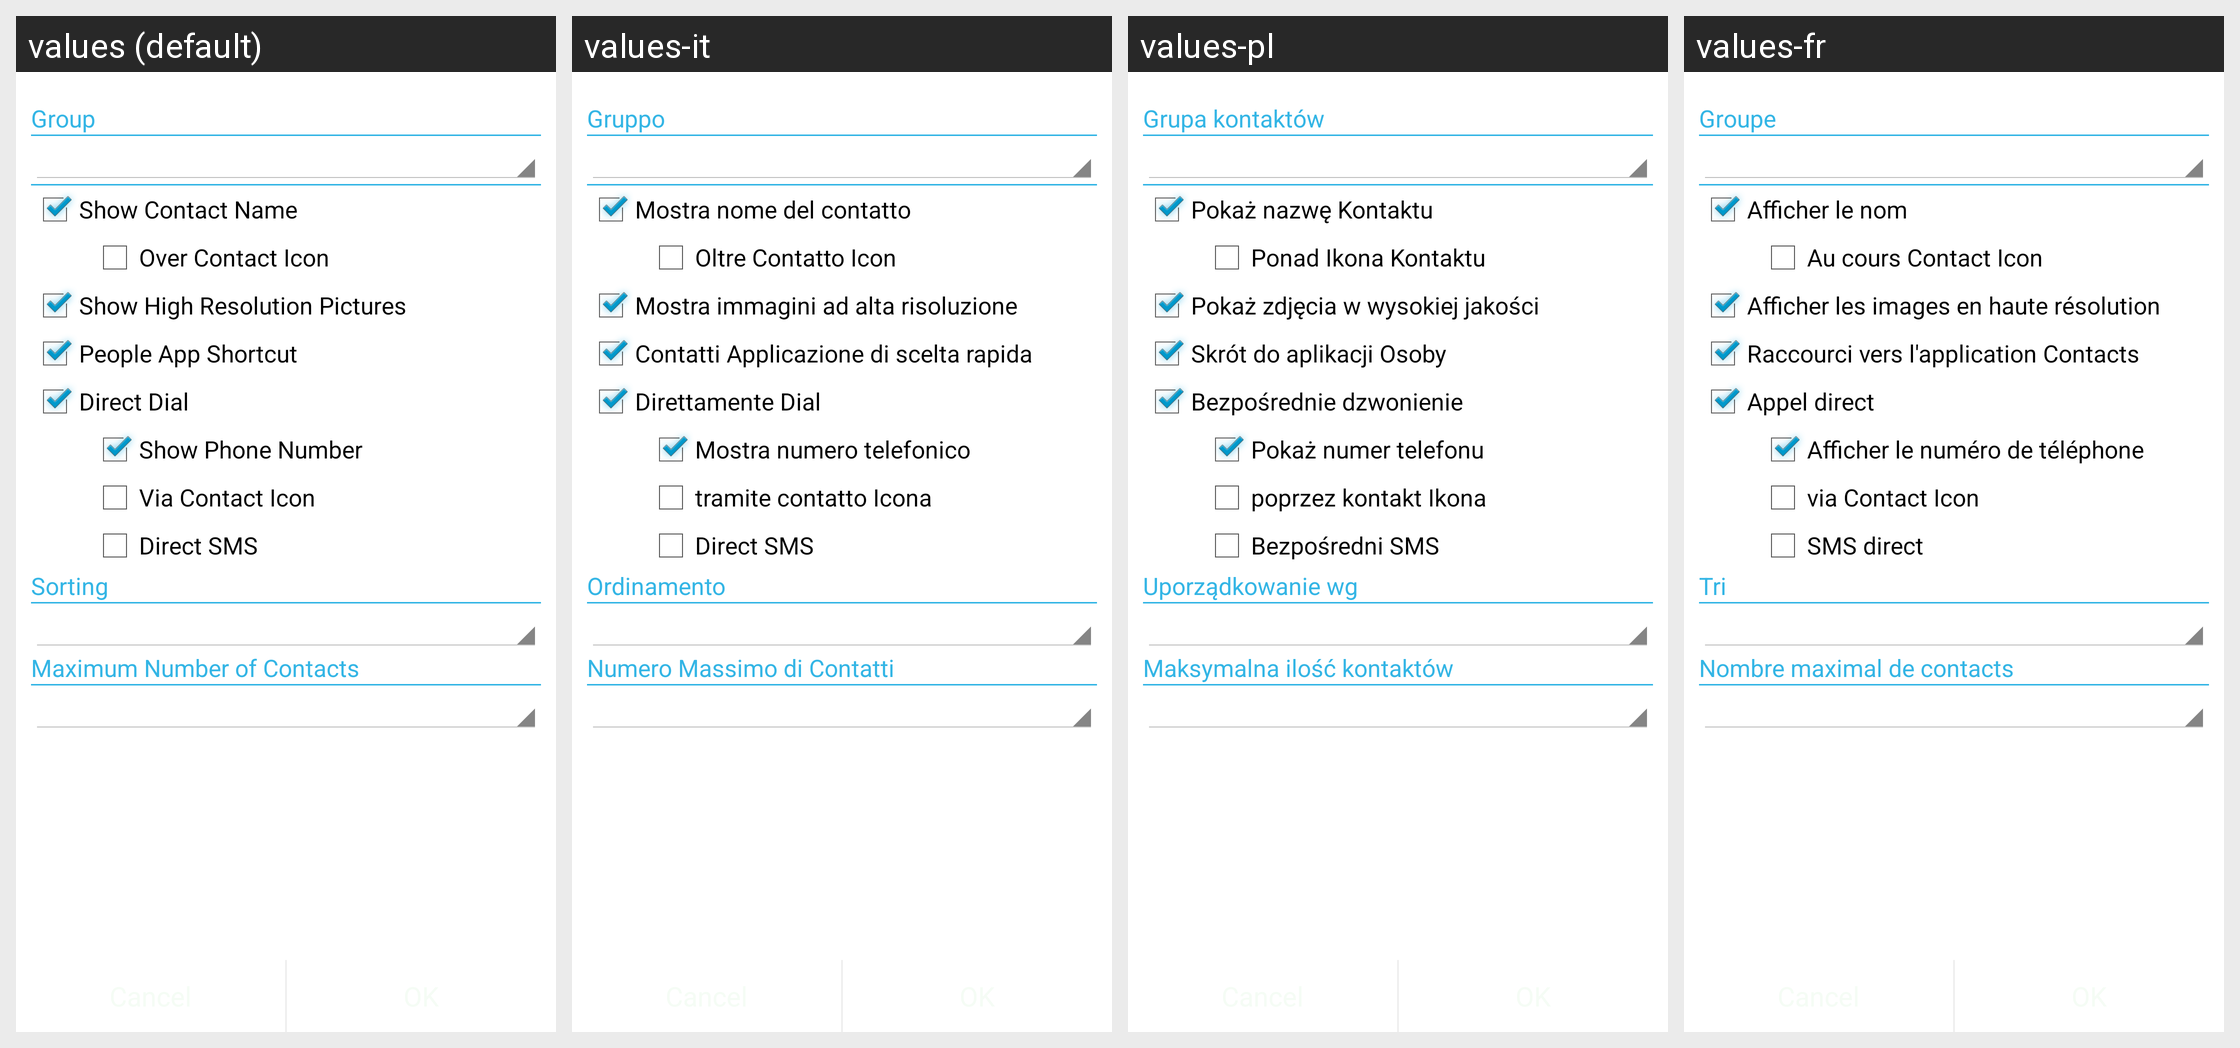

This grid shows one Android layout under several languages. Give, for every string resource on the screen, its name, the default text and each shown locale's text.
Android screen res/layout/appwidget_configure.xml rendered under 4 locales, left to right: values (default), values-it, values-pl, values-fr. Device: Nexus 5 (rendered at 1080×1920; each locale shown at half size, 540×960, under a caption strip naming it); theme Contacts.Widget.Theme.
Other locales in the repository, not shown: values-cs, values-de, values-es, values-hu, values-ja, values-ko, values-pt, values-ru, values-zh, values-zh-rCN, values-zh-rTW.
Strings drawn on this screen, with the default value and each locale's value (text and hints the layout hard-codes, and strings that could not be matched under every locale, appear in the picture but are not listed):

contactGroup
  values: Group
  values-it: Gruppo
  values-pl: Grupa kontaktów
  values-fr: Groupe

checkShowNameText
  values: Show Contact Name
  values-it: Mostra nome del contatto
  values-pl: Pokaż nazwę Kontaktu
  values-fr: Afficher le nom

showNameOverlayText
  values: Over Contact Icon
  values-it: Oltre Contatto Icon
  values-pl: Ponad Ikona Kontaktu
  values-fr: Au cours Contact Icon

showHighResText
  values: Show High Resolution Pictures
  values-it: Mostra immagini ad alta risoluzione
  values-pl: Pokaż zdjęcia w wysokiej jakości
  values-fr: Afficher les images en haute résolution

showPeopleAppShortcut
  values: People App Shortcut
  values-it: Contatti Applicazione di scelta rapida
  values-pl: Skrót do aplikacji Osoby
  values-fr: Raccourci vers l'application Contacts

directDialText
  values: Direct Dial
  values-it: Direttamente Dial
  values-pl: Bezpośrednie dzwonienie
  values-fr: Appel direct

showPhoneNumberText
  values: Show Phone Number
  values-it: Mostra numero telefonico
  values-pl: Pokaż numer telefonu
  values-fr: Afficher le numéro de téléphone

viaContactIcon
  values: Via Contact Icon
  values-it: tramite contatto Icona
  values-pl: poprzez kontakt Ikona
  values-fr: via Contact Icon

directSmsText
  values: Direct SMS
  values-it: Direct SMS  [not translated; the default value is used]
  values-pl: Bezpośredni SMS
  values-fr: SMS direct

contactSorting
  values: Sorting
  values-it: Ordinamento
  values-pl: Uporządkowanie wg
  values-fr: Tri

setMaxNumberTitle
  values: Maximum Number of Contacts
  values-it: Numero Massimo di Contatti
  values-pl: Maksymalna ilość kontaktów
  values-fr: Nombre maximal de contacts
